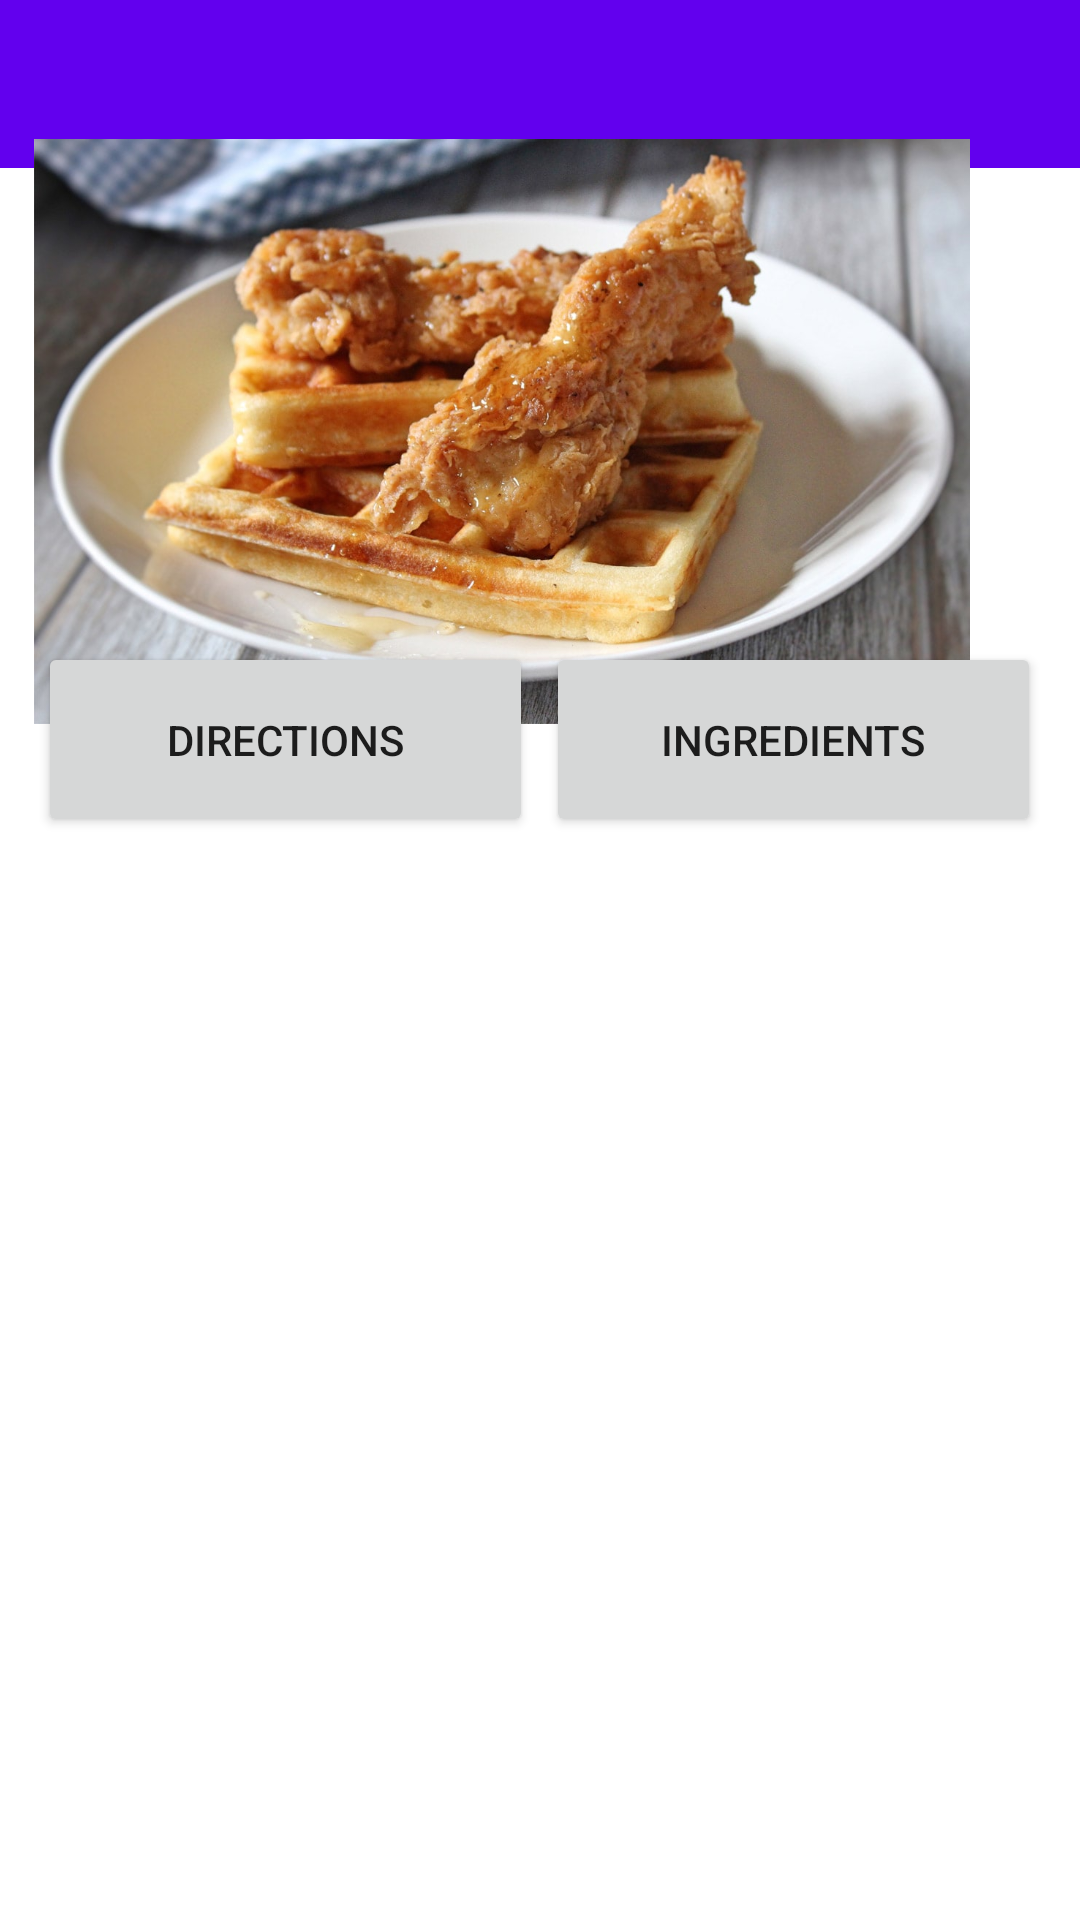

Reconstruct the res/layout file that produces this screen, plus the resources it refers to.
<!-- AndroidManifest.xml: application theme Theme.MyApplication_ -->
<!-- res/layout/activity_chicken_and_waffles.xml -->
<?xml version="1.0" encoding="utf-8"?>
<androidx.constraintlayout.widget.ConstraintLayout xmlns:android="http://schemas.android.com/apk/res/android"
    xmlns:app="http://schemas.android.com/apk/res-auto"
    xmlns:tools="http://schemas.android.com/tools"
    android:id="@+id/coordinatorLayout"
    android:layout_width="match_parent"
    android:layout_height="match_parent"
    tools:context=".chickenAndWaffles">

    <com.google.android.material.appbar.AppBarLayout
        android:id="@+id/appBarLayout"
        android:layout_width="0dp"
        android:layout_height="wrap_content"
        android:theme="@style/Theme.MyApplication_.AppBarOverlay"
        app:layout_constraintEnd_toEndOf="parent"
        app:layout_constraintStart_toStartOf="parent"
        app:layout_constraintTop_toTopOf="parent">

        <androidx.appcompat.widget.Toolbar
            android:id="@+id/toolbar"
            android:layout_width="wrap_content"
            android:layout_height="wrap_content"
            android:background="?attr/colorPrimary"
            app:popupTheme="@style/Theme.MyApplication_.PopupOverlay" />

    </com.google.android.material.appbar.AppBarLayout>

    <Button
        android:id="@+id/directionsButtons"
        android:layout_width="165dp"
        android:layout_height="65dp"
        android:text="@string/directions"
        app:layout_constraintBottom_toBottomOf="parent"
        app:layout_constraintEnd_toEndOf="parent"
        app:layout_constraintHorizontal_bias="0.065"
        app:layout_constraintStart_toStartOf="parent"
        app:layout_constraintTop_toTopOf="parent"
        app:layout_constraintVertical_bias="0.372" />

    <Button
        android:id="@+id/ingredientsButton"
        android:layout_width="165dp"
        android:layout_height="65dp"
        android:text="@string/ingredients"
        app:layout_constraintBottom_toBottomOf="parent"
        app:layout_constraintEnd_toEndOf="parent"
        app:layout_constraintHorizontal_bias="0.934"
        app:layout_constraintStart_toStartOf="parent"
        app:layout_constraintTop_toTopOf="parent"
        app:layout_constraintVertical_bias="0.372" />

    <ImageView
        android:id="@+id/imageView"
        android:layout_width="422dp"
        android:layout_height="195dp"
        app:layout_constraintBottom_toBottomOf="parent"
        app:layout_constraintEnd_toEndOf="parent"
        app:layout_constraintHorizontal_bias="0.714"
        app:layout_constraintStart_toStartOf="parent"
        app:layout_constraintTop_toTopOf="parent"
        app:layout_constraintVertical_bias="0.104"
        app:srcCompat="@drawable/chickAndWaffles"
        android:contentDescription="@string/chickenandWaffles" />

</androidx.constraintlayout.widget.ConstraintLayout>
<!-- resources referenced by this layout -->
<resources>
  <!-- drawable chickAndWaffles: jpg bitmap (drawable, 149009 bytes) -->
  <string name="chickenandWaffles">TODO</string>
  <string name="directions">Directions</string>
  <string name="ingredients">Ingredients</string>
  <style name="Theme.MyApplication_.AppBarOverlay" parent="ThemeOverlay.AppCompat.Dark.ActionBar" />
  <style name="Theme.MyApplication_.PopupOverlay" parent="ThemeOverlay.AppCompat.Light" />
  <style name="Theme.MyApplication_" parent="Theme.MaterialComponents.DayNight.DarkActionBar">
          
          <item name="colorPrimary">@color/purple_500</item>
          <item name="colorPrimaryVariant">@color/purple_700</item>
          <item name="colorOnPrimary">@color/white</item>
          
          <item name="colorSecondary">@color/teal_200</item>
          <item name="colorSecondaryVariant">@color/teal_700</item>
          <item name="colorOnSecondary">@color/black</item>
          
          <item name="android:statusBarColor" tools:targetApi="l">?attr/colorPrimaryVariant</item>
          
      </style>
  <!-- not gathered from this repository: default colours our renderer supplied (Android Studio template values) -->
  <color name="purple_500">#FF6200EE</color>
  <color name="purple_700">#FF3700B3</color>
  <color name="teal_200">#FF03DAC5</color>
  <color name="teal_700">#FF018786</color>
  <color name="black">#FF000000</color>
  <color name="white">#FFFFFFFF</color>
</resources>
